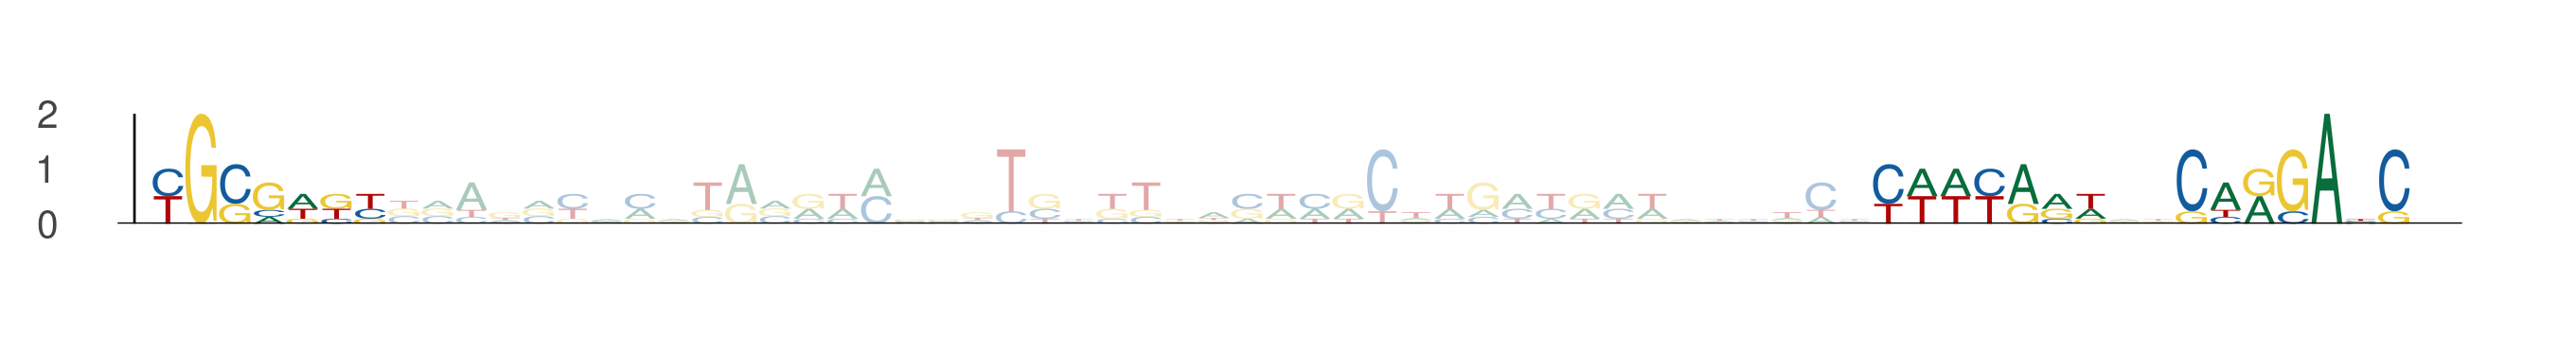

Values plotted in this chart, from the file beside it:
seq_index, start_position, end_position, is_reversed_complement
8820, 94, 101, 0
8820, 145, 152, 0
8820, 154, 161, 0
8645, 2, 9, 0
8645, 53, 60, 0
8645, 62, 69, 0
6442, 70, 77, 0
6442, 121, 128, 0
6442, 130, 137, 0
8790, 9, 16, 0
8790, 60, 67, 0
8790, 69, 76, 0
4721, 53, 60, 0
4721, 104, 111, 0
4721, 113, 120, 0
1903, 54, 61, 0
1903, 105, 112, 0
1903, 114, 121, 0
